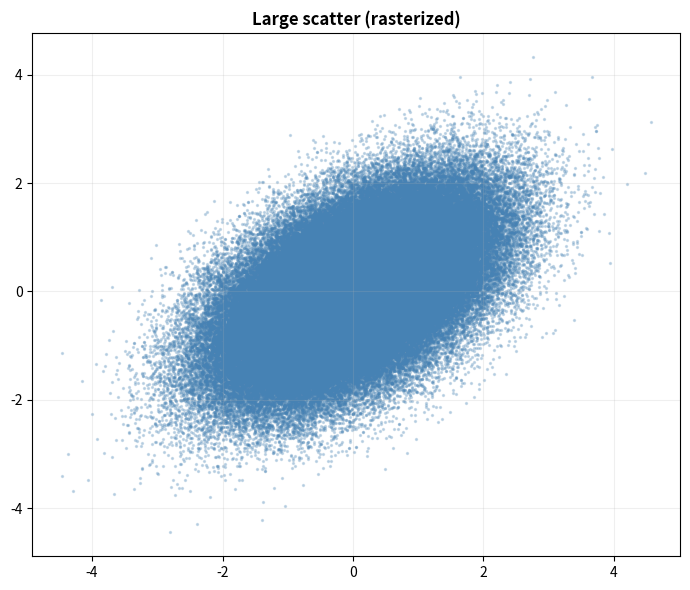
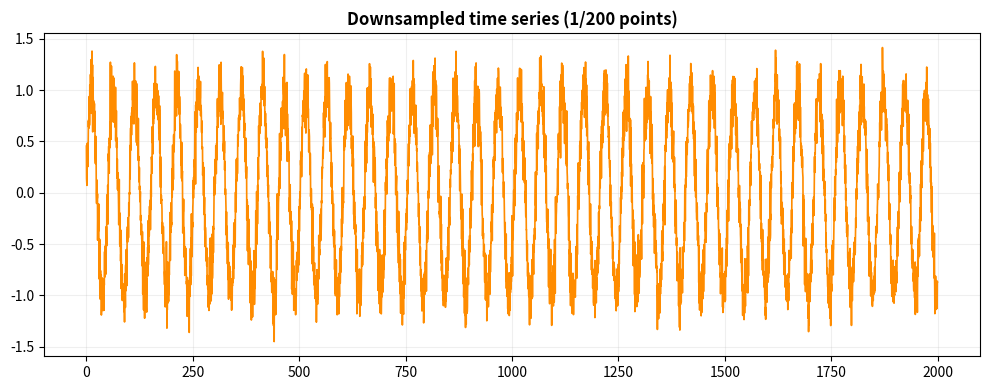

Here is the Python script that generated these plots, in order:
import matplotlib.pyplot as plt
import numpy as np
import time

%matplotlib inline
np.random.seed(42)
print('✅ Setup complete')

print('=== LARGE SCATTER TEMPLATE ===')
n = 200_000
x = np.random.randn(n)
y = 0.5*x + np.random.randn(n)*0.8

t0 = time.time()
fig, ax = plt.subplots(figsize=(7, 6))
ax.scatter(x, y, s=2, alpha=0.25, color='steelblue', rasterized=True)
ax.set_title('Large scatter (rasterized)', fontweight='bold')
ax.grid(True, alpha=0.2)
plt.tight_layout()
plt.show()
print('Render time (approx):', round(time.time() - t0, 3), 's')

print('=== TIME SERIES DOWNSAMPLING ===')
n = 1_000_000
x = np.linspace(0, 2000, n)
y = np.sin(x/8) + 0.15*np.random.randn(n)

k = 200  # keep 1 out of k points
xs = x[::k]
ys = y[::k]

fig, ax = plt.subplots(figsize=(10, 4))
ax.plot(xs, ys, lw=1.2, color='darkorange')
ax.set_title(f'Downsampled time series (1/{k} points)', fontweight='bold')
ax.grid(True, alpha=0.2)
plt.tight_layout()
plt.show()
print('Original points:', n, '| Plotted points:', len(xs))